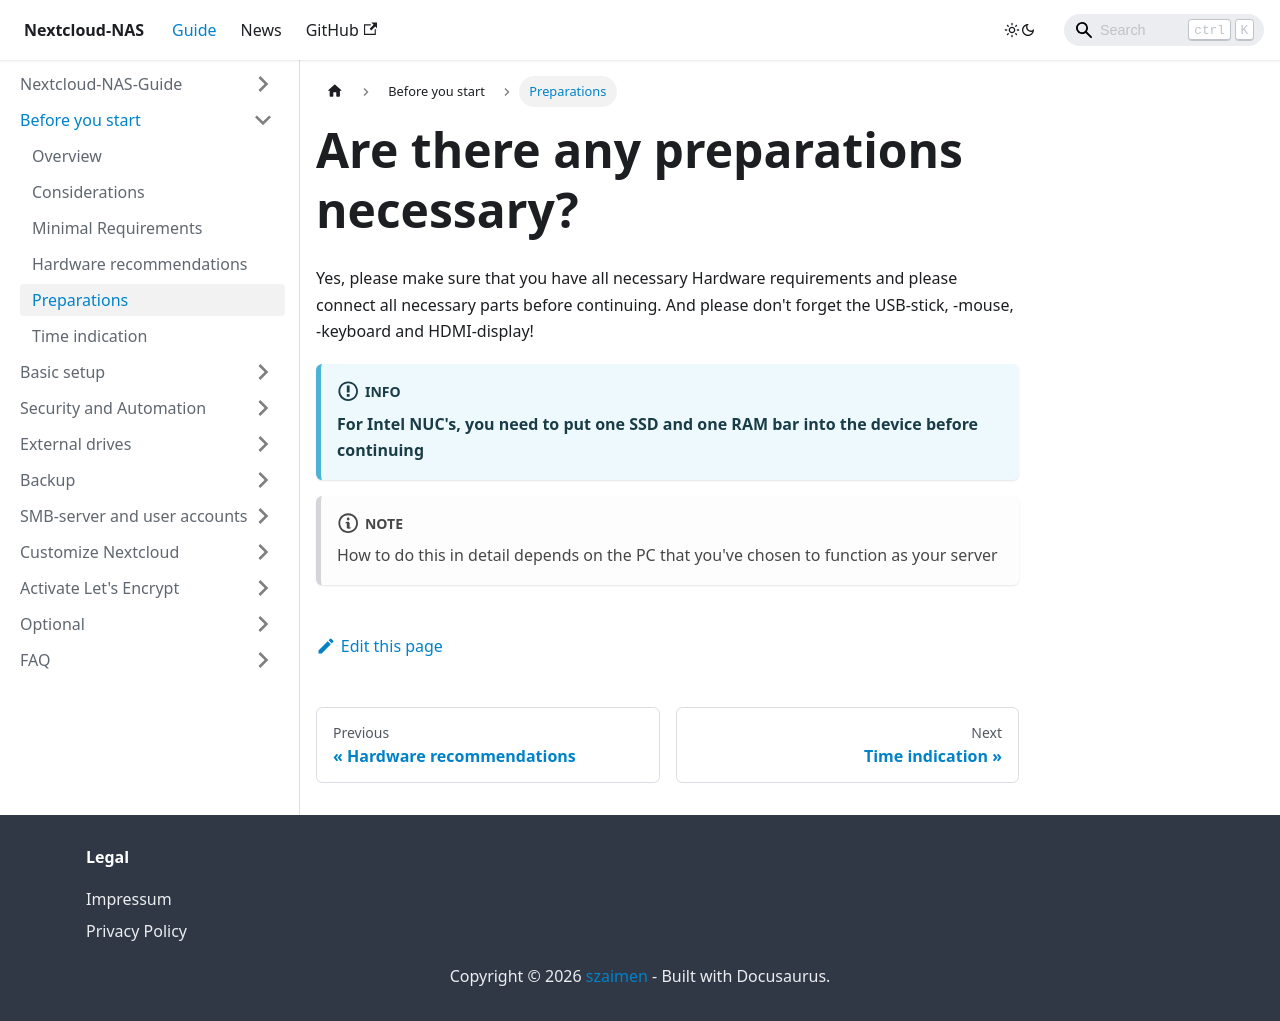

repository: szaimen/Nextcloud-NAS-Guide · page: docs/preparations/index.html · generator: docusaurus

---
id: preparations
title: Are there any preparations necessary?
sidebar_label: Preparations
---

Yes, please make sure that you have all necessary Hardware requirements and please connect all necessary parts before continuing. And please don't forget the USB-stick, -mouse, -keyboard and HDMI-display!

:::info
**For Intel NUC's, you need to put one SSD and one RAM bar into the device before continuing**
:::
:::note
How to do this in detail depends on the PC that you've chosen to function as your server
:::
